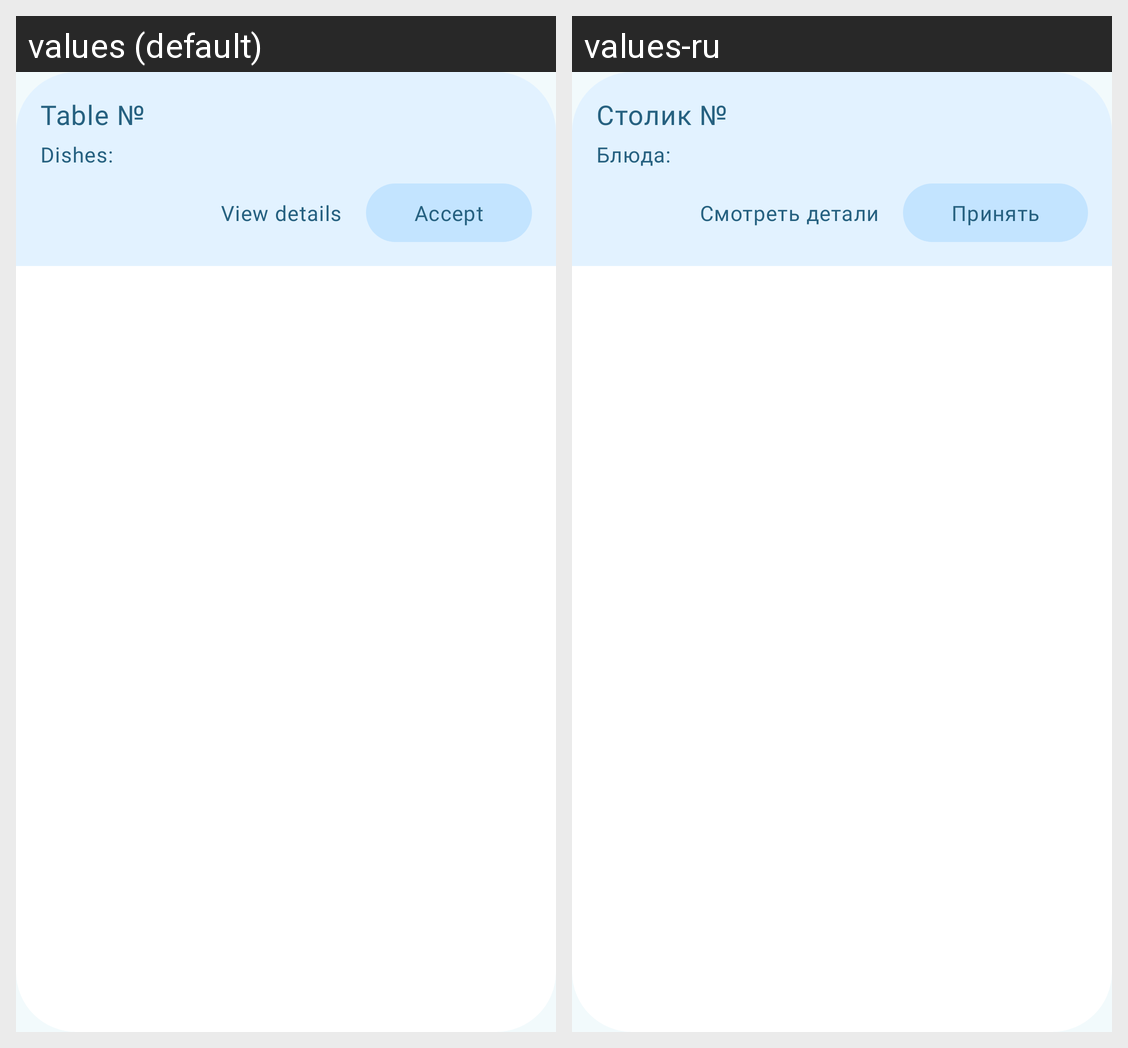

For this localized Android screen grid, give each drawn string resource with its value in every locale shown.
Android screen res/layout/recycler_view_available_orders.xml rendered under 2 locales, left to right: values (default), values-ru. Device: Nexus 5 (rendered at 1080×1920; each locale shown at half size, 540×960, under a caption strip naming it); theme Theme.QuServe.
Strings drawn on this screen, with the default value and each locale's value (text and hints the layout hard-codes, and strings that could not be matched under every locale, appear in the picture but are not listed):

table
  values: Table №
  values-ru: Столик №

dishes
  values: Dishes:
  values-ru: Блюда:

accept
  values: Accept
  values-ru: Принять

view_details
  values: View details
  values-ru: Смотреть детали
